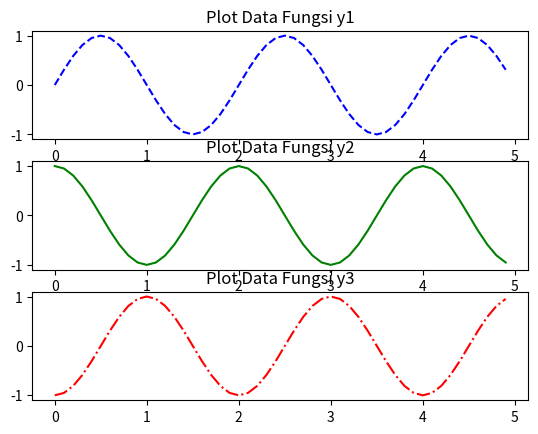

Generate this figure with matplotlib:
import matplotlib.pyplot as plt
import math
import numpy as np

t = np.arange(0,5,0.1)
y1 = np.sin(math.pi*t)
y2 = np.sin(math.pi*t+math.pi/2)
y3 = np.sin(math.pi*t-math.pi/2)

plt.subplot(3,1,1)
plt.plot(t,y1,'b--')
plt.title('Plot Data Fungsi y1')

plt.subplot(3,1,2)
plt.plot(t,y2,'g')
plt.title('Plot Data Fungsi y2')

plt.subplot(3,1,3)
plt.plot(t,y3,'r-.')
plt.title('Plot Data Fungsi y3')

plt.show()
